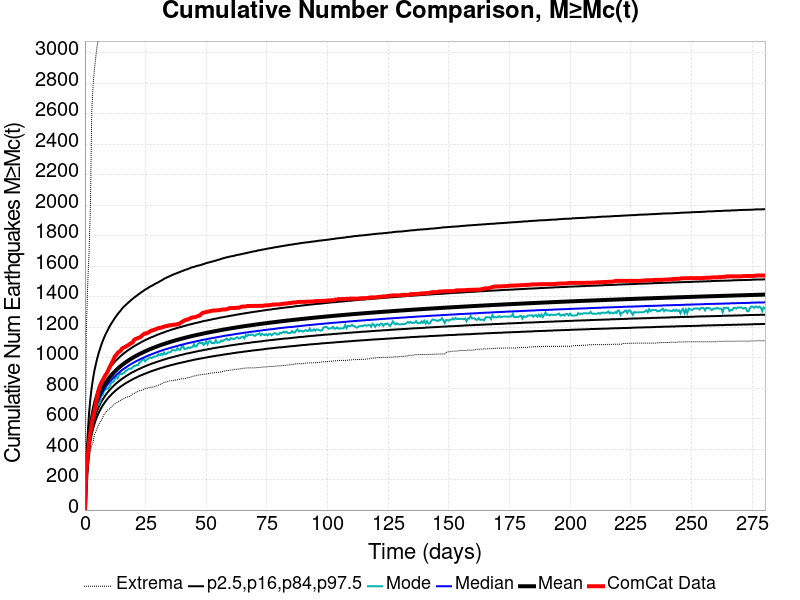

The data file committed next to this chart (first rows):
Time (days), ComCat Data, Simulation Mean, Simulation Median, Simulation Mode, Simulation Minimum, Simulation Maximum, 2.5 %-ile, 16 %-ile, 84 %-ile, 97.5 %-ile
0.0, 0.0, 0.0, 0.0, 0.0, 0.0, 0.0, 0.0, 0.0, 0.0, 0.0
0.5617, 253.0, 229.6, 224.0, 220.0, 152.0, 1164, 187.0, 204.0, 250.0, 314.0
1.123, 347.0, 358.5, 348.0, 344.0, 243.0, 1477, 298.0, 321.0, 387.0, 492.0
1.685, 445.0, 461.7, 447.0, 436.0, 329.0, 1685, 388.0, 415.0, 497.0, 633.0
2.247, 513.0, 533.4, 516.0, 504.0, 384.0, 1983, 451.0, 480.0, 573.0, 731.0
2.808, 569.0, 587.4, 568.0, 559.0, 425.0, 2615, 498.0, 529.0, 631.0, 806.0
3.37, 609.0, 630.4, 610.0, 595.0, 448.0, 2792, 535.0, 569.0, 676.0, 866.0
3.932, 650.0, 665.9, 644.0, 624.0, 496.0, 2896, 566.0, 601.0, 714.0, 917.0
4.494, 694.0, 696.2, 673.0, 654.0, 515.0, 2978, 593.0, 629.0, 746.0, 957.0
5.055, 746.0, 722.5, 698.0, 688.0, 537.0, 3048, 616.0, 653.0, 774.0, 995.0
5.617, 787.0, 745.8, 721.0, 691.0, 561.0, 3097, 636.0, 674.0, 799.0, 1028
6.179, 814.0, 766.5, 741.0, 709.0, 576.0, 3153, 654.0, 693.0, 821.0, 1056
6.74, 836.0, 785.3, 759.0, 751.0, 587.0, 3187, 671.0, 710.0, 841.0, 1084
7.302, 851.0, 802.3, 775.0, 753.0, 607.0, 3218, 686.0, 725.0, 859.0, 1108
7.864, 868.0, 818, 790.0, 782.0, 627.0, 3243, 699.0, 739.0, 876.0, 1130
8.425, 885.0, 832.3, 804.0, 790.0, 639.0, 3265, 712.0, 753.0, 891.0, 1151
8.987, 897.0, 845.7, 817.0, 796.0, 648.0, 3283, 724.0, 765.0, 905.0, 1169
9.549, 916.0, 858.1, 829.0, 797.0, 659.0, 3299, 735.0, 776.0, 919.0, 1186
10.11, 936.0, 869.8, 840.0, 811.0, 663.0, 3316, 745.0, 787.0, 931.0, 1204
10.67, 953.0, 880.7, 850.0, 829.0, 672.0, 3345, 754.0, 797.0, 943.0, 1219
11.23, 972.0, 891, 860.0, 839.0, 683.0, 3362, 764.0, 806.0, 954.0, 1233
11.8, 988.0, 900.7, 870.0, 843.0, 688.0, 3378, 772.0, 815.0, 964.0, 1247
12.36, 1010, 910, 878.0, 861.0, 699.0, 3392, 780.0, 823.0, 974.0, 1261
12.92, 1018, 918.7, 887.0, 875.0, 703.0, 3404, 788.0, 832.0, 983.0, 1273
13.48, 1031, 927.1, 895.0, 865.0, 708.0, 3413, 795.0, 839.0, 992.0, 1286
14.04, 1039, 935.1, 902.0, 888.0, 713.0, 3422, 802.0, 846.0, 1000, 1297
14.6, 1043, 942.7, 910.0, 897.0, 719.0, 3434, 809.0, 853.0, 1009, 1307
15.17, 1058, 950.1, 917.0, 892.0, 724.0, 3448, 815.0, 860.0, 1017, 1319
15.73, 1065, 957.1, 924.0, 897.0, 728.0, 3456, 821.0, 866.0, 1024, 1330
16.29, 1069, 963.8, 930.0, 904.0, 734.0, 3466, 827.0, 872.0, 1031, 1338
16.85, 1073, 970.2, 936.0, 913.0, 739.0, 3477, 833.0, 878.0, 1038, 1347
17.41, 1079, 976.4, 942.0, 920.0, 742.0, 3493, 838.0, 884.0, 1045, 1355
17.97, 1083, 982.4, 948.0, 925.0, 745.0, 3499, 843.0, 889.0, 1051, 1363
18.54, 1091, 988.1, 954.0, 929.0, 746.0, 3504, 848.0, 895.0, 1057, 1371
19.1, 1096, 993.7, 959.0, 928.0, 753.0, 3518, 853.0, 900.0, 1063, 1379
19.66, 1100, 999.1, 964.0, 938.0, 761.0, 3526, 858.0, 905.0, 1069, 1386
20.22, 1116, 1004, 969.0, 945.0, 764.0, 3536, 863.0, 909.0, 1075, 1394
20.78, 1122, 1009, 974.0, 946.0, 770.0, 3543, 867.0, 914.0, 1080, 1400
21.34, 1125, 1014, 979.0, 952.0, 777.0, 3547, 871.0, 918.0, 1085, 1407
21.91, 1130, 1019, 983.0, 952.0, 780.0, 3551, 876.0, 923.0, 1090, 1414
22.47, 1132, 1024, 988.0, 968.0, 783.0, 3559, 880.0, 927.0, 1095, 1420
23.03, 1138, 1028, 992.0, 975.0, 785.0, 3579, 884.0, 931.0, 1100, 1427
23.59, 1146, 1033, 996.0, 984.0, 787.0, 3593, 887.0, 935.0, 1105, 1433
24.15, 1154, 1037, 1000, 993.0, 790.0, 3598, 891.0, 939.0, 1110, 1439
24.71, 1159, 1041, 1004, 977.0, 796.0, 3605, 895.0, 943.0, 1114, 1446
25.28, 1159, 1045, 1008, 984.0, 799.0, 3610, 898.0, 947.0, 1119, 1451
25.84, 1163, 1049, 1012, 992.0, 800.0, 3613, 902.0, 950.0, 1122, 1456
26.4, 1168, 1053, 1016, 997.0, 804.0, 3618, 905.0, 954.0, 1127, 1462
26.96, 1174, 1057, 1019, 1001, 805.0, 3626, 909.0, 957.0, 1131, 1467
27.52, 1178, 1060, 1023, 998.0, 808.0, 3633, 912.0, 961.0, 1135, 1472
28.08, 1181, 1064, 1026, 1004, 808.0, 3640, 915.0, 964.0, 1138, 1476
28.65, 1183, 1067, 1030, 1007, 808.0, 3644, 918.0, 967.0, 1142, 1482
29.21, 1187, 1071, 1033, 1009, 813.0, 3649, 921.0, 970.0, 1146, 1487
29.77, 1191, 1074, 1036, 1012, 816.0, 3653, 924.0, 973.0, 1150, 1491
30.33, 1194, 1078, 1040, 1022, 820.0, 3661, 927.0, 976.0, 1153, 1496
30.89, 1196, 1081, 1043, 1016, 824.0, 3663, 930.0, 979.0, 1157, 1501
31.45, 1197, 1084, 1046, 1026, 828.0, 3667, 933.0, 982.0, 1160, 1506
32.02, 1201, 1087, 1049, 1018, 833.0, 3670, 935.0, 985.0, 1163, 1511
32.58, 1203, 1090, 1052, 1034, 837.0, 3674, 938.0, 988.0, 1166, 1517
33.14, 1207, 1093, 1055, 1023, 839.0, 3681, 941.0, 990.0, 1170, 1522
... 440 more rows
